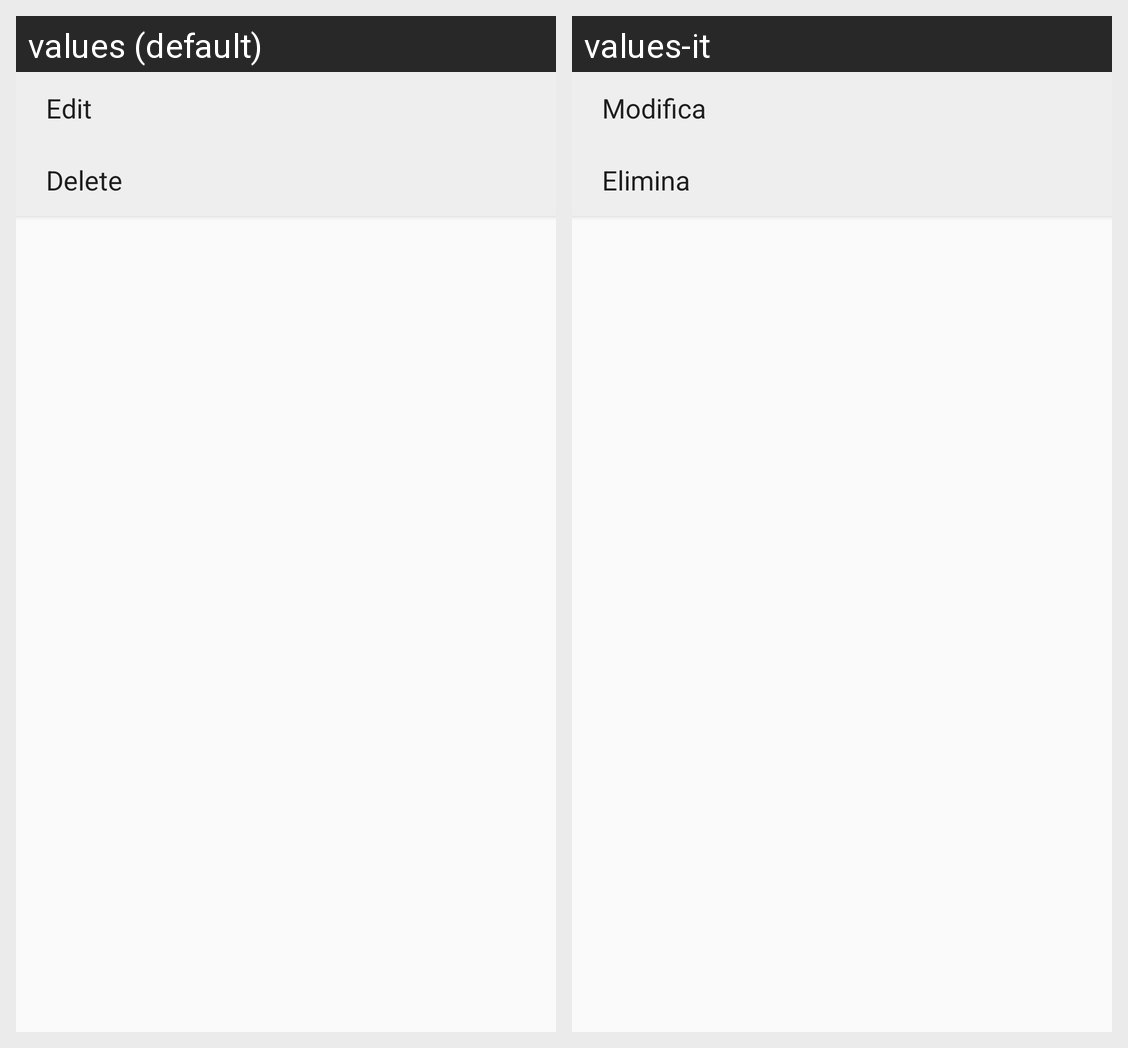

The same Android screen rendered under two of its app's locales, left to right. List the strings drawn on it with the default value and each locale's translation.
Android screen res/layout/dialog_edit_layout.xml rendered under 2 locales, left to right: values (default), values-it. Device: Nexus 5 (rendered at 1080×1920; each locale shown at half size, 540×960, under a caption strip naming it); theme AppTheme.
Strings drawn on this screen, with the default value and each locale's value (text and hints the layout hard-codes, and strings that could not be matched under every locale, appear in the picture but are not listed):

edit_note
  values: Edit
  values-it: Modifica

delete_note_button
  values: Delete
  values-it: Elimina
